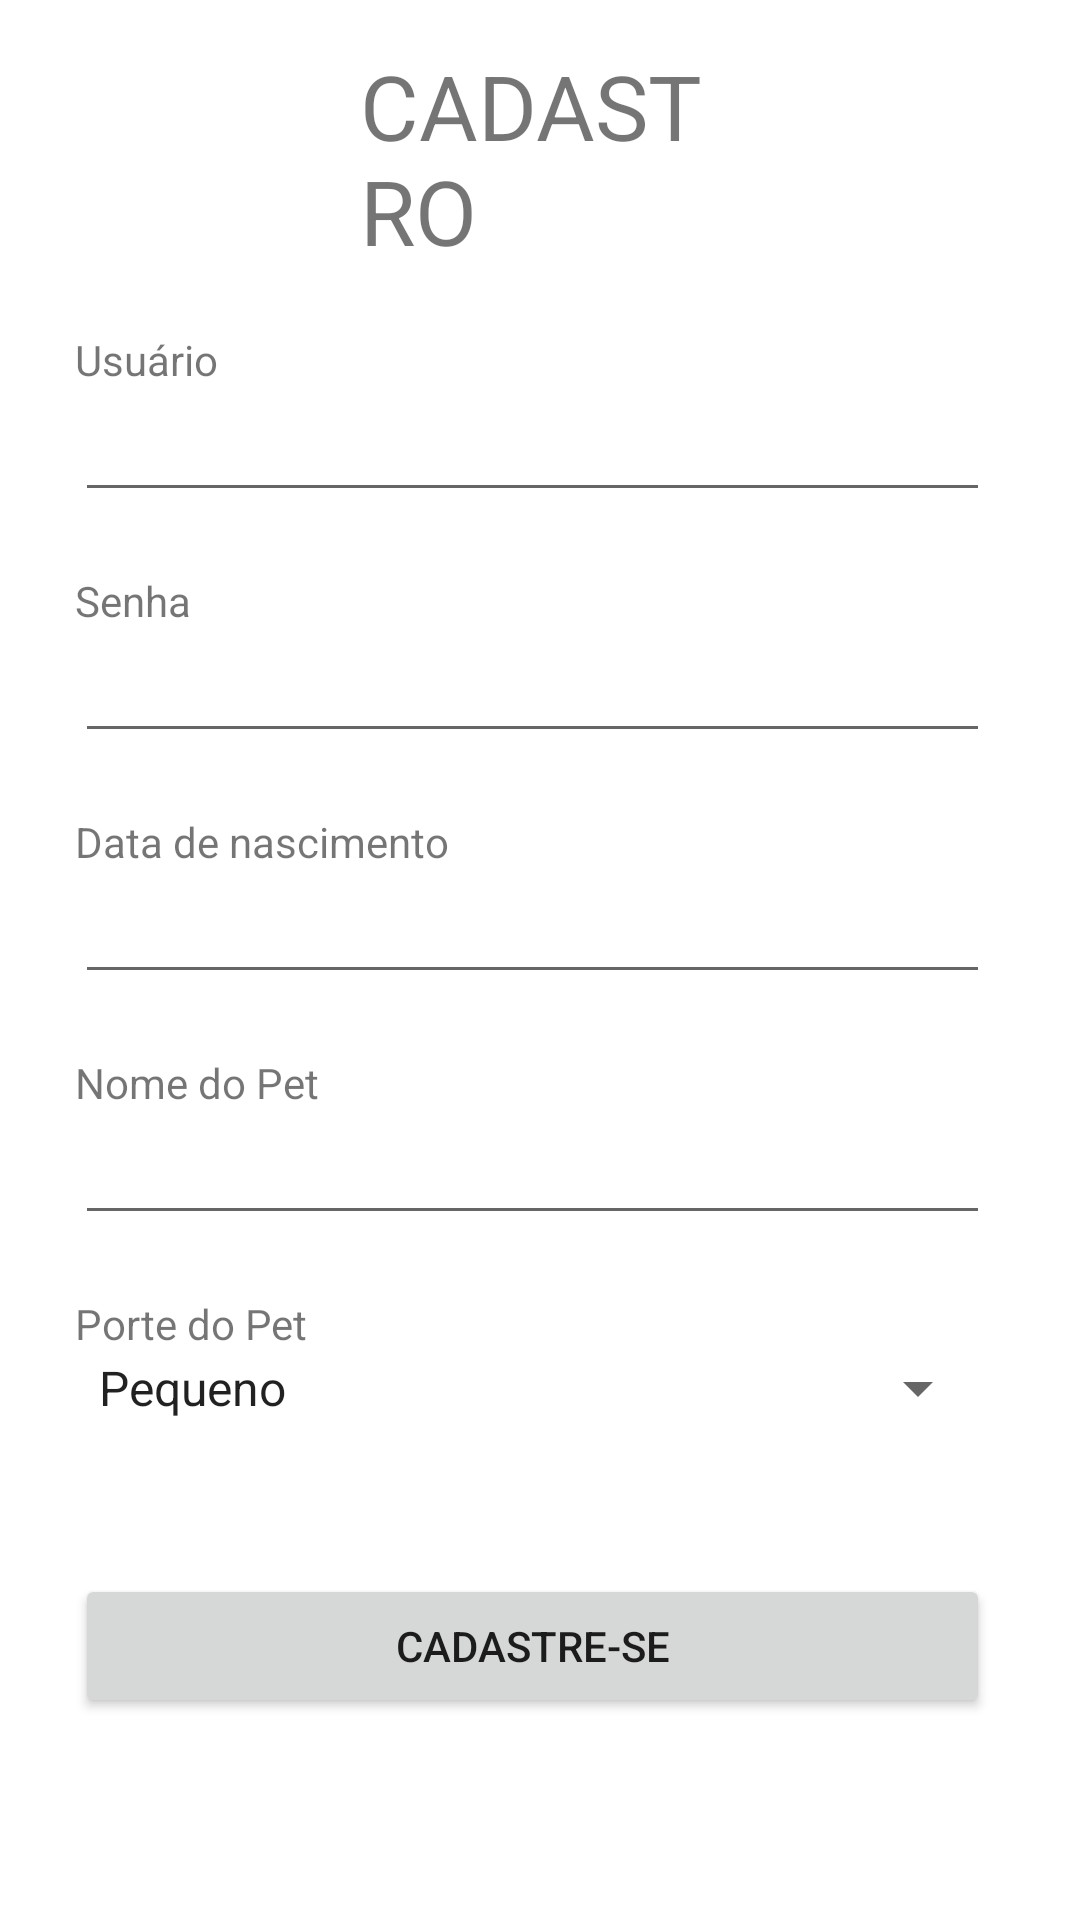

Write the Android layout XML for this screen, with the resource values it uses.
<!-- AndroidManifest.xml: application theme Theme.Babapet_login -->
<!-- res/layout/activity_tela_cadastro.xml -->
<?xml version="1.0" encoding="utf-8"?>
<LinearLayout xmlns:android="http://schemas.android.com/apk/res/android"
    xmlns:app="http://schemas.android.com/apk/res-auto"
    xmlns:tools="http://schemas.android.com/tools"
    android:layout_width="match_parent"
    android:layout_height="match_parent"
    android:orientation="vertical"
    tools:context=".tela_cadastro">

    <TextView
        android:id="@+id/textView4"
        android:layout_width="wrap_content"
        android:layout_height="wrap_content"
        android:layout_marginStart="120dp"
        android:layout_marginTop="15dp"
        android:layout_marginEnd="120dp"
        android:text="@string/activity_main_cadastro_titulo"
        android:textSize="30sp" />

    <TextView
        android:id="@+id/textView5"
        android:layout_width="match_parent"
        android:layout_height="wrap_content"
        android:layout_marginStart="25dp"
        android:layout_marginTop="20dp"
        android:layout_marginEnd="30dp"
        android:text="@string/activity_main_nome_usuario" />

    <EditText
        android:id="@+id/editTextTelaCadastroUsuario"
        android:layout_width="match_parent"
        android:layout_height="wrap_content"
        android:layout_marginStart="25dp"
        android:layout_marginEnd="30dp"
        android:ems="10"
        android:inputType="textPersonName" />

    <TextView
        android:id="@+id/textView6"
        android:layout_width="match_parent"
        android:layout_height="wrap_content"
        android:layout_marginStart="25dp"
        android:layout_marginTop="20dp"
        android:layout_marginEnd="30dp"
        android:text="@string/activity_main_senha_usuario" />

    <EditText
        android:id="@+id/editTextTelaCadastroSenha"
        android:layout_width="match_parent"
        android:layout_height="wrap_content"
        android:layout_marginStart="25dp"
        android:layout_marginEnd="30dp"
        android:ems="10"
        android:inputType="textPassword" />

    <TextView
        android:id="@+id/textView9"
        android:layout_width="match_parent"
        android:layout_height="wrap_content"
        android:layout_marginStart="25dp"
        android:layout_marginTop="20dp"
        android:layout_marginEnd="30dp"
        android:text="@string/activity_main_data_nascimento_usuario" />

    <EditText
        android:id="@+id/editTextTelaCadastroDataNascimento"
        android:layout_width="match_parent"
        android:layout_height="wrap_content"
        android:layout_marginStart="25dp"
        android:layout_marginEnd="30dp"
        android:ems="10"
        android:inputType="date" />

    <TextView
        android:id="@+id/textView13"
        android:layout_width="match_parent"
        android:layout_height="wrap_content"
        android:layout_marginStart="25dp"
        android:layout_marginTop="20dp"
        android:layout_marginEnd="30dp"
        android:text="@string/activity_main_nome_pet" />

    <EditText
        android:id="@+id/editTextTelaCadastroNomePet"
        android:layout_width="match_parent"
        android:layout_height="wrap_content"
        android:layout_marginStart="25dp"
        android:layout_marginEnd="30dp"
        android:ems="10"
        android:inputType="textPersonName" />

    <TextView
        android:id="@+id/textView14"
        android:layout_width="match_parent"
        android:layout_height="wrap_content"
        android:layout_marginStart="25dp"
        android:layout_marginTop="20dp"
        android:layout_marginEnd="30dp"
        android:text="@string/activity_main_porte_pet" />

    <Spinner
        android:id="@+id/spinnerTelaCadastroPortePet"
        android:layout_width="match_parent"
        android:layout_height="wrap_content"
        android:layout_marginStart="25dp"
        android:layout_marginEnd="30dp"
        android:entries="@array/activity_main_porte_select" />

    <Button
        android:id="@+id/buttonViewCadastrarUsuario"
        android:layout_width="match_parent"
        android:layout_height="wrap_content"
        android:layout_marginStart="25dp"
        android:layout_marginTop="50dp"
        android:layout_marginEnd="30dp"
        android:text="@string/activity_main_cadastrar_usuario" />
</LinearLayout>
<!-- resources referenced by this layout -->
<resources>
  <string-array name="activity_main_porte_select">
          <item>Pequeno</item>
          <item>Médio</item>
          <item>Grande</item>
      </string-array>
  <string name="activity_main_cadastrar_usuario">Cadastre-se</string>
  <string name="activity_main_cadastro_titulo">CADASTRO</string>
  <string name="activity_main_data_nascimento_usuario">Data de nascimento</string>
  <string name="activity_main_nome_pet">Nome do Pet</string>
  <string name="activity_main_nome_usuario">Usuário</string>
  <string name="activity_main_porte_pet">Porte do Pet</string>
  <string name="activity_main_senha_usuario">Senha</string>
  <style name="Theme.Babapet_login" parent="Theme.MaterialComponents.DayNight.DarkActionBar">
          
          <item name="colorPrimary">@color/purple_500</item>
          <item name="colorPrimaryVariant">@color/purple_700</item>
          <item name="colorOnPrimary">@color/white</item>
          
          <item name="colorSecondary">@color/teal_200</item>
          <item name="colorSecondaryVariant">@color/teal_700</item>
          <item name="colorOnSecondary">@color/black</item>
          
          <item name="android:statusBarColor" tools:targetApi="l">?attr/colorPrimaryVariant</item>
          
      </style>
  <!-- not gathered from this repository: default colours our renderer supplied (Android Studio template values) -->
  <color name="purple_500">#FF6200EE</color>
  <color name="purple_700">#FF3700B3</color>
  <color name="teal_200">#FF03DAC5</color>
  <color name="teal_700">#FF018786</color>
  <color name="black">#FF000000</color>
  <color name="white">#FFFFFFFF</color>
</resources>
